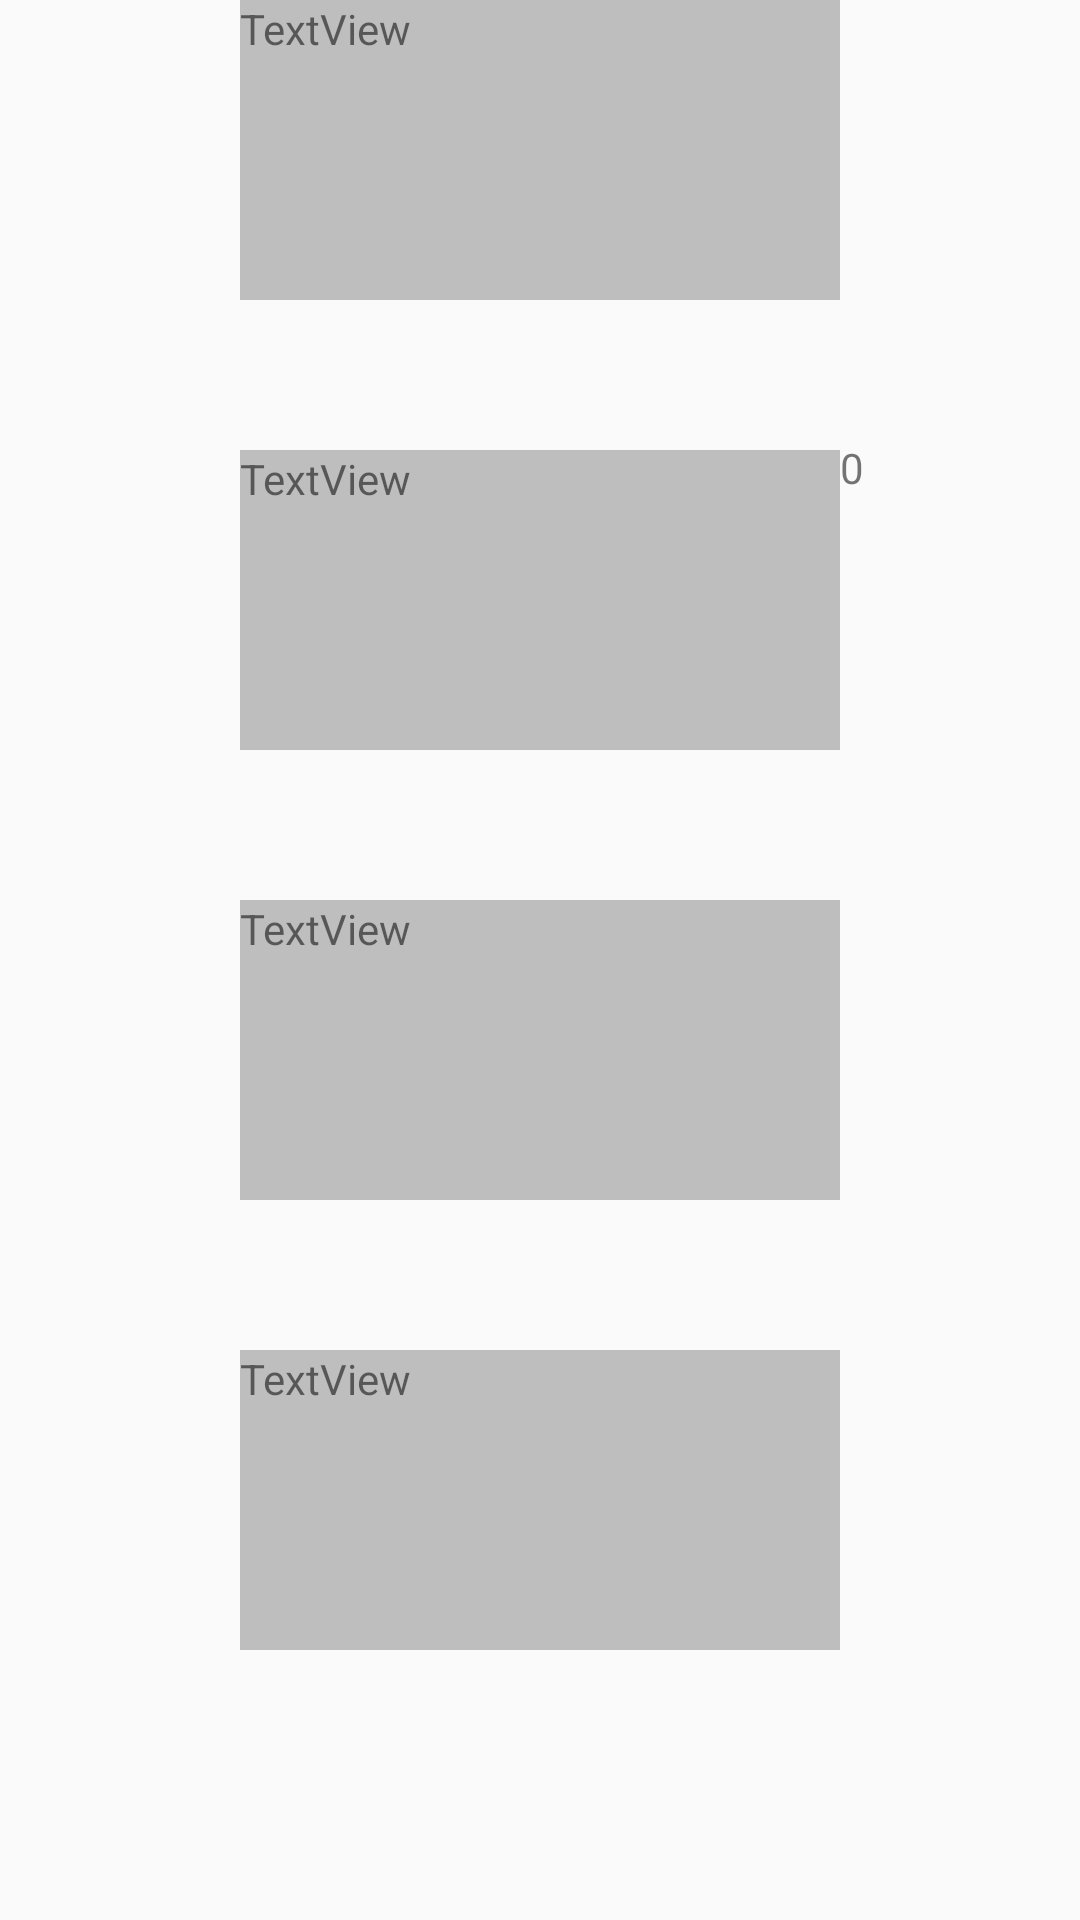

Here is an Android app screen rendered from its layout file. Give the layout XML and the strings, colors and styles it references.
<!-- AndroidManifest.xml: application theme AppTheme -->
<!-- res/layout/activity_constraint_layout.xml -->
<?xml version="1.0" encoding="utf-8"?>
<androidx.constraintlayout.widget.ConstraintLayout xmlns:android="http://schemas.android.com/apk/res/android"
    xmlns:tools="http://schemas.android.com/tools"
    android:layout_width="match_parent"
    android:layout_height="match_parent"
    xmlns:app="http://schemas.android.com/apk/res-auto">

    
    
    
    <ImageView
        android:id="@+id/bookCover1"
        android:layout_width="0dp"
        android:layout_height="0dp"
        app:layout_constraintDimensionRatio="0.74:1"
        app:layout_constraintEnd_toStartOf="@+id/bookCover2"
        app:layout_constraintHorizontal_chainStyle="spread_inside"
        app:layout_constraintStart_toStartOf="parent"
        app:layout_constraintTop_toTopOf="parent"
        app:layout_constraintVertical_weight="1"
        app:layout_constraintWidth_percent="0.30"
        app:layout_constraintVertical_chainStyle="spread"
        android:src="@drawable/car4"/>

    <ImageView
        android:id="@+id/bookCover2"
        android:layout_width="0dp"
        android:layout_height="0dp"
        app:layout_constraintDimensionRatio="0.74:1"
        app:layout_constraintEnd_toStartOf="@+id/bookCover3"
        app:layout_constraintStart_toEndOf="@+id/bookCover1"
        app:layout_constraintTop_toTopOf="@+id/bookCover1"
        app:layout_constraintWidth_percent="0.30"
        tools:srcCompat="@tools:sample/avatars"
        android:src="@drawable/car4"/>

    <ImageView
        android:id="@+id/bookCover3"
        android:layout_width="0dp"
        android:layout_height="0dp"
        app:layout_constraintDimensionRatio="0.74:1"
        app:layout_constraintEnd_toEndOf="parent"
        app:layout_constraintStart_toEndOf="@+id/bookCover2"
        app:layout_constraintTop_toTopOf="@+id/bookCover2"
        app:layout_constraintWidth_percent="0.30"
        tools:srcCompat="@tools:sample/avatars"
        android:src="@drawable/car4"/>


    <Space
        android:id="@+id/space1"
        android:layout_width="0dp"
        android:layout_height="0dp"
        app:layout_constraintTop_toBottomOf="@id/bookCover1"
        app:layout_constraintLeft_toLeftOf="parent"
        app:layout_constraintRight_toRightOf="parent"/>

    <TextView
        android:id="@+id/textView1"
        android:layout_width="wrap_content"
        android:layout_height="20dp"
        android:text="Center"
        app:layout_constraintTop_toBottomOf="@id/space1"
        app:layout_constraintEnd_toEndOf="parent"
        app:layout_constraintStart_toStartOf="parent" />

    <TextView
        android:layout_width="wrap_content"
        android:layout_height="wrap_content"
        android:text="90"
        app:layout_constraintStart_toStartOf="@id/textView1"
        app:layout_constraintEnd_toEndOf="@id/textView1"
        app:layout_constraintTop_toTopOf="@id/textView1"
        app:layout_constraintCircleRadius="100dp"
        app:layout_constraintCircleAngle="90"
        app:layout_constraintCircle="@id/textView1"/>


    <TextView
        android:id="@+id/textView2"
        android:layout_width="wrap_content"
        android:layout_height="wrap_content"
        android:text="120"
        app:layout_constraintStart_toStartOf="@id/textView1"
        app:layout_constraintEnd_toEndOf="@id/textView1"
        app:layout_constraintTop_toTopOf="@id/textView1"
        app:layout_constraintCircleRadius="100dp"
        app:layout_constraintCircleAngle="120"
        app:layout_constraintCircle="@id/textView1"/>


    <TextView
        android:id="@+id/textView4"
        android:layout_width="200dp"
        android:layout_height="100dp"
        android:layout_marginStart="32dp"
        android:layout_marginTop="32dp"
        android:background="#bebebe"
        app:layout_constraintTop_toTopOf="parent"
        app:layout_constraintLeft_toLeftOf="parent"
        android:text="TextView" />
    <TextView
        android:id="@+id/textView5"
        android:layout_width="200dp"
        android:layout_height="100dp"
        android:layout_marginStart="32dp"
        android:layout_marginTop="32dp"
        android:background="#bebebe"
        app:layout_constraintTop_toTopOf="parent"
        app:layout_constraintLeft_toLeftOf="parent"
        android:text="TextView" />
    <TextView
        android:id="@+id/textView6"
        android:layout_width="200dp"
        android:layout_height="100dp"
        android:layout_marginStart="32dp"
        android:layout_marginTop="32dp"
        android:background="#bebebe"
        app:layout_constraintTop_toTopOf="parent"
        app:layout_constraintLeft_toLeftOf="parent"
        android:text="TextView" />

    <TextView
        android:id="@+id/textView7"
        android:layout_width="200dp"
        android:layout_height="100dp"
        android:layout_marginStart="32dp"
        android:layout_marginTop="32dp"
        android:background="#bebebe"
        app:layout_constraintTop_toTopOf="parent"
        app:layout_constraintLeft_toLeftOf="parent"
        android:text="TextView" />

    <androidx.constraintlayout.helper.widget.Flow
        android:layout_width="0dp"
        android:layout_height="wrap_content"
        app:constraint_referenced_ids="textView4,textView5,textView6,textView7"
        app:flow_wrapMode="aligned"
        app:flow_verticalGap="50dp"
        app:layout_constraintEnd_toEndOf="parent"
        app:layout_constraintStart_toStartOf="parent"
        app:layout_constraintTop_toTopOf="parent" />

</androidx.constraintlayout.widget.ConstraintLayout>
<!-- resources referenced by this layout -->
<resources>
  <style name="AppTheme" parent="Base.Theme.AppCompat.Light.DarkActionBar">
          
          <item name="colorPrimary">@color/colorPrimary</item>
          <item name="colorPrimaryDark">@color/colorPrimaryDark</item>
          <item name="colorAccent">@color/colorAccent</item>
      </style>
  <color name="colorPrimary">#3F51B5</color>
  <color name="colorPrimaryDark">#303F9F</color>
  <color name="colorAccent">#FF4081</color>
</resources>
